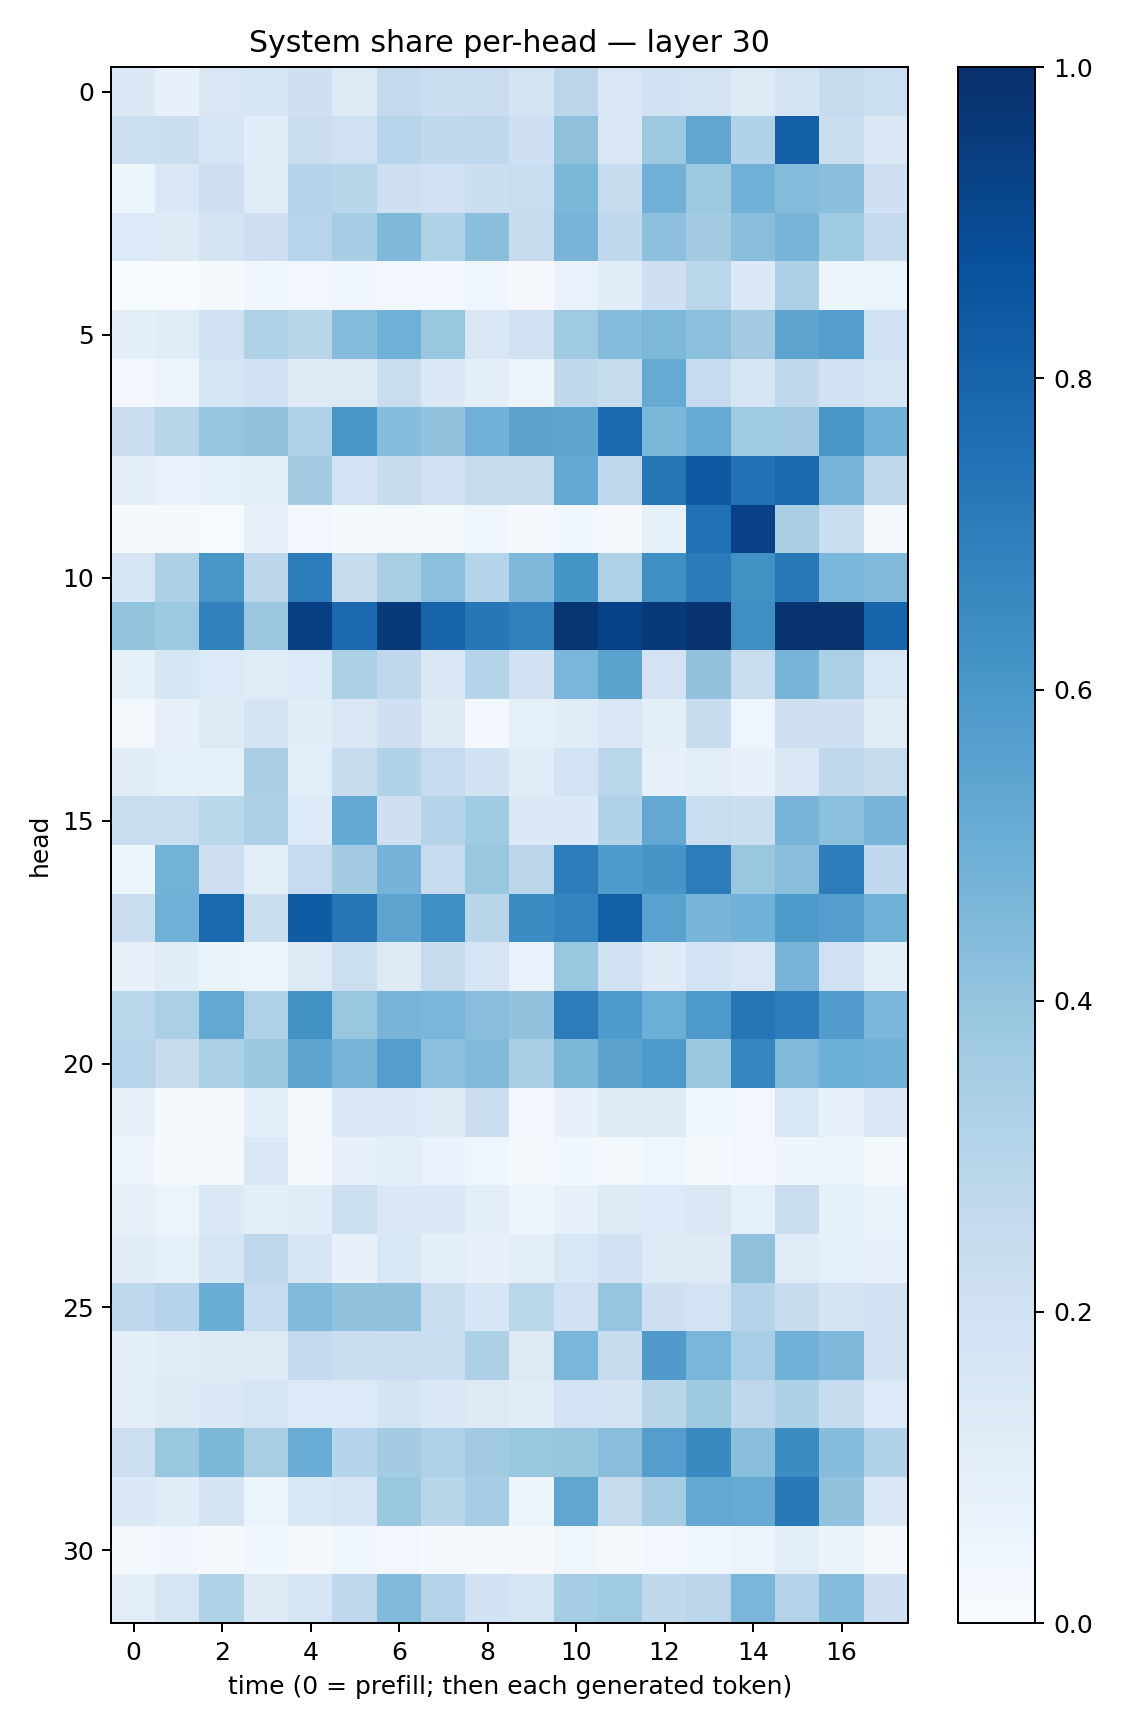

The file beside this chart, header and first rows:
0.13847609, 0.07522415, 0.14885876, 0.15946876, 0.20950681, 0.12789099, 0.2563408, 0.22116357, 0.2281424, 0.17792109, 0.28140542, 0.14990199, 0.19453913, 0.1770359, 0.12682465, 0.17731181, 0.24333684, 0.21652108
0.2184, 0.2194, 0.1717, 0.1157, 0.2226, 0.2002, 0.2934, 0.2646, 0.2664, 0.206, 0.4127, 0.1468, 0.3761, 0.5346, 0.3094, 0.8143, 0.2234, 0.138
0.06009, 0.1407, 0.2067, 0.1165, 0.3011, 0.2919, 0.2113, 0.201, 0.2252, 0.2325, 0.4574, 0.2388, 0.4808, 0.3756, 0.4812, 0.4337, 0.4225, 0.2095
0.1348, 0.1232, 0.1751, 0.2142, 0.2948, 0.3511, 0.4524, 0.321, 0.4227, 0.2379, 0.4713, 0.2668, 0.4153, 0.3621, 0.4267, 0.4702, 0.3675, 0.2528
0.005889, 0.003882, 0.01279, 0.03534, 0.02384, 0.03954, 0.02731, 0.0236, 0.04002, 0.008474, 0.06833, 0.1159, 0.208, 0.2853, 0.1396, 0.3246, 0.06011, 0.05223
0.09759, 0.1135, 0.1983, 0.3235, 0.2926, 0.4331, 0.4873, 0.3831, 0.1489, 0.1974, 0.3676, 0.4361, 0.4556, 0.4211, 0.3621, 0.5365, 0.5655, 0.2021
0.02849, 0.05724, 0.1571, 0.1918, 0.125, 0.1257, 0.23, 0.1379, 0.09795, 0.04804, 0.2697, 0.242, 0.5148, 0.2478, 0.1655, 0.2715, 0.1923, 0.157
0.2264, 0.2919, 0.3967, 0.4064, 0.3242, 0.603, 0.4327, 0.4045, 0.4815, 0.5444, 0.5389, 0.7788, 0.4601, 0.5162, 0.3694, 0.3608, 0.6052, 0.4846
0.09717, 0.06935, 0.09023, 0.1034, 0.3578, 0.1827, 0.2354, 0.1971, 0.2443, 0.2437, 0.5215, 0.2741, 0.7334, 0.8418, 0.7469, 0.7825, 0.4708, 0.2701
0.01088, 0.008112, 0.007526, 0.0802, 0.02771, 0.01457, 0.02186, 0.01867, 0.0418, 0.01074, 0.03656, 0.008845, 0.08592, 0.7485, 0.9304, 0.3369, 0.2298, 0.02193
0.1666, 0.3253, 0.6037, 0.2784, 0.7011, 0.2367, 0.3431, 0.4187, 0.2989, 0.4504, 0.6139, 0.3209, 0.6312, 0.7081, 0.6283, 0.7188, 0.4623, 0.4427
0.4006, 0.3788, 0.6812, 0.3813, 0.9355, 0.7762, 0.958, 0.7989, 0.7254, 0.6839, 0.9745, 0.9291, 0.96, 0.9794, 0.6339, 0.9876, 0.9846, 0.7943
0.08507, 0.1563, 0.1354, 0.1205, 0.1329, 0.333, 0.2663, 0.1483, 0.304, 0.1913, 0.463, 0.5485, 0.1806, 0.4048, 0.2284, 0.4678, 0.3359, 0.1562
0.02034, 0.08117, 0.1245, 0.1761, 0.1168, 0.1523, 0.2045, 0.1241, 0.02567, 0.0937, 0.1146, 0.1519, 0.09377, 0.2402, 0.04286, 0.2054, 0.2032, 0.113
0.1106, 0.08432, 0.08487, 0.3393, 0.1063, 0.2407, 0.3131, 0.2464, 0.1906, 0.1156, 0.1867, 0.2861, 0.07962, 0.1052, 0.07198, 0.1483, 0.2635, 0.2457
0.2315, 0.2343, 0.2854, 0.3276, 0.1343, 0.5213, 0.2094, 0.3013, 0.3663, 0.1378, 0.1388, 0.3112, 0.5265, 0.2307, 0.2219, 0.4697, 0.4212, 0.4707
0.05929, 0.4786, 0.2112, 0.09884, 0.247, 0.3579, 0.474, 0.2487, 0.3836, 0.2834, 0.6997, 0.584, 0.6058, 0.7045, 0.3842, 0.4291, 0.7016, 0.2693
0.2298, 0.4883, 0.7805, 0.226, 0.8319, 0.7263, 0.5424, 0.6348, 0.2905, 0.6471, 0.6753, 0.8135, 0.5522, 0.4653, 0.4835, 0.5929, 0.5676, 0.4885
0.07498, 0.1145, 0.06326, 0.05539, 0.1306, 0.2151, 0.1313, 0.2405, 0.1659, 0.06672, 0.3863, 0.1906, 0.1232, 0.1844, 0.1497, 0.4697, 0.2016, 0.09403
0.2868, 0.3332, 0.5253, 0.3236, 0.628, 0.3902, 0.4691, 0.4635, 0.4285, 0.405, 0.7039, 0.588, 0.4974, 0.5935, 0.7337, 0.6999, 0.5779, 0.4648
0.2967, 0.2439, 0.3301, 0.382, 0.5403, 0.4688, 0.5683, 0.4206, 0.443, 0.3406, 0.457, 0.5432, 0.5936, 0.381, 0.6687, 0.448, 0.4961, 0.4839
0.07745, 0.02066, 0.02075, 0.09923, 0.02103, 0.1372, 0.1396, 0.1264, 0.2199, 0.02606, 0.07192, 0.1228, 0.1298, 0.03744, 0.03004, 0.1562, 0.07668, 0.1424
0.04833, 0.01139, 0.01319, 0.1471, 0.02123, 0.07795, 0.1089, 0.06658, 0.04341, 0.01371, 0.03892, 0.02289, 0.04102, 0.01727, 0.02459, 0.04806, 0.05935, 0.0157
0.07849, 0.05821, 0.1388, 0.09997, 0.1167, 0.2177, 0.1469, 0.1388, 0.09945, 0.05078, 0.07086, 0.1327, 0.1338, 0.1487, 0.0867, 0.2198, 0.09066, 0.06618
0.1132, 0.0836, 0.1688, 0.2736, 0.1583, 0.07439, 0.1541, 0.09953, 0.07882, 0.09903, 0.1555, 0.1923, 0.1284, 0.1327, 0.4137, 0.1196, 0.08884, 0.07234
0.2689, 0.3018, 0.5011, 0.2478, 0.4437, 0.4087, 0.4129, 0.2233, 0.1638, 0.2861, 0.201, 0.3948, 0.2098, 0.1804, 0.3028, 0.2394, 0.173, 0.1975
0.09804, 0.118, 0.1311, 0.125, 0.2516, 0.2205, 0.2268, 0.2293, 0.3305, 0.1294, 0.4629, 0.2357, 0.581, 0.4626, 0.3438, 0.4815, 0.4521, 0.1911
0.09768, 0.1225, 0.1411, 0.1705, 0.1366, 0.1335, 0.1754, 0.1464, 0.1275, 0.1099, 0.1826, 0.1786, 0.29, 0.3713, 0.2752, 0.3284, 0.2409, 0.1349
0.2158, 0.3837, 0.4582, 0.3432, 0.5074, 0.2971, 0.3561, 0.3225, 0.36, 0.3886, 0.3934, 0.4269, 0.5676, 0.6526, 0.4233, 0.6465, 0.43, 0.3143
0.1403, 0.114, 0.1772, 0.05278, 0.1533, 0.167, 0.3854, 0.2897, 0.3516, 0.05289, 0.5315, 0.2444, 0.3502, 0.5266, 0.5147, 0.7161, 0.4091, 0.1409
0.02023, 0.03239, 0.01152, 0.03819, 0.00891, 0.0392, 0.02484, 0.01997, 0.02243, 0.007852, 0.04329, 0.02152, 0.02635, 0.03981, 0.05096, 0.1025, 0.06432, 0.0146
0.1028, 0.17, 0.3149, 0.1218, 0.1695, 0.2668, 0.445, 0.307, 0.1934, 0.1702, 0.3534, 0.3706, 0.2626, 0.2822, 0.4644, 0.3052, 0.4352, 0.2032
